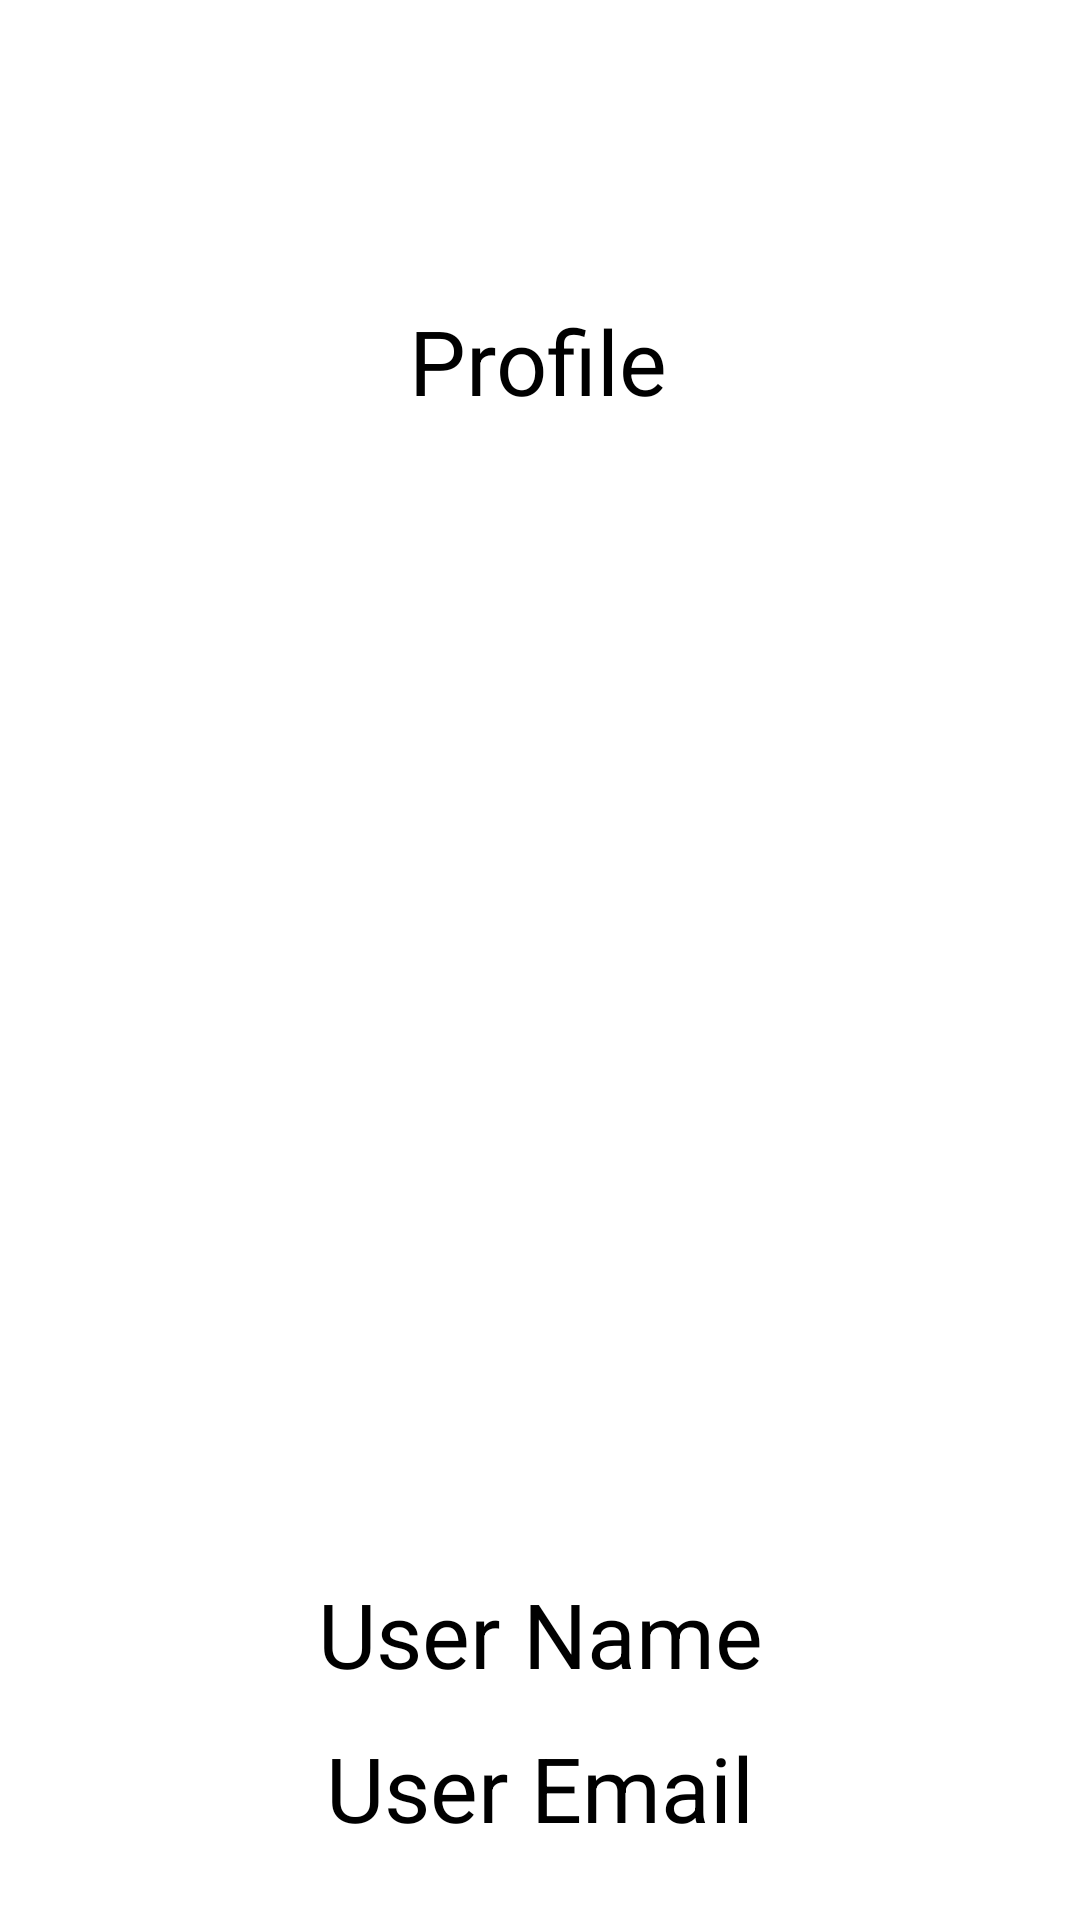

Layout XML and referenced resources for this Android screen:
<!-- AndroidManifest.xml: application theme Theme.DragApp -->
<!-- res/layout/fragment_profile.xml -->
<?xml version="1.0" encoding="utf-8"?>
<androidx.constraintlayout.widget.ConstraintLayout xmlns:android="http://schemas.android.com/apk/res/android"
    xmlns:app="http://schemas.android.com/apk/res-auto"
    xmlns:tools="http://schemas.android.com/tools"
    android:layout_width="match_parent"
    android:layout_height="match_parent"
    tools:context=".fragments.profile.ProfileFragment">

    <TextView
        android:id="@+id/profile_tv"
        android:layout_width="wrap_content"
        android:layout_height="wrap_content"
        android:layout_marginTop="100dp"
        android:text="Profile"
        android:textSize="30sp"
        app:layout_constraintEnd_toEndOf="parent"
        app:layout_constraintHorizontal_bias="0.498"
        app:layout_constraintStart_toStartOf="parent"
        app:layout_constraintTop_toTopOf="parent" />

    <TextView
        android:id="@+id/user_name_tv"
        android:layout_width="wrap_content"
        android:layout_height="wrap_content"
        android:layout_marginTop="104dp"
        android:hint="User Name"
        android:textSize="30sp"
        app:layout_constraintEnd_toEndOf="parent"
        app:layout_constraintStart_toStartOf="parent"
        app:layout_constraintTop_toBottomOf="@+id/user_image_iv" />

    <TextView
        android:id="@+id/user_email_tv"
        android:layout_width="wrap_content"
        android:layout_height="wrap_content"
        android:hint="User Email"
        android:textSize="30sp"
        app:layout_constraintBottom_toBottomOf="parent"
        app:layout_constraintEnd_toEndOf="parent"
        app:layout_constraintStart_toStartOf="parent"
        app:layout_constraintTop_toBottomOf="@+id/user_name_tv"
        app:layout_constraintVertical_bias="0.31" />

    <ImageView
        android:id="@+id/user_image_iv"
        android:layout_width="200dp"
        android:layout_height="200dp"
        android:layout_marginTop="80dp"
        app:layout_constraintEnd_toEndOf="parent"
        app:layout_constraintHorizontal_bias="0.498"
        app:layout_constraintStart_toStartOf="parent"
        app:layout_constraintTop_toBottomOf="@+id/profile_tv"
        tools:src="@tools:sample/avatars" />
</androidx.constraintlayout.widget.ConstraintLayout>
<!-- resources referenced by this layout -->
<resources>
  <style name="Theme.DragApp" parent="Theme.MaterialComponents.Light">
          
          <item name="colorPrimary">@color/olive</item>
          <item name="colorPrimaryVariant">@color/olive</item>
          <item name="colorOnPrimary">@color/white</item>
          
          <item name="colorSecondary">@color/teal_200</item>
          <item name="colorSecondaryVariant">@color/teal_700</item>
          <item name="colorOnSecondary">@color/white</item>
          
          <item name="android:statusBarColor" tools:targetApi="l">?attr/colorPrimaryVariant</item>
          
          <item name="android:windowBackground">@color/background</item>
      </style>
  <color name="olive">#A6B06A</color>
  <color name="white">#FFFFFFFF</color>
  <color name="teal_200">#FF03DAC5</color>
  <color name="teal_700">#FF018786</color>
  <color name="background">#CBCBB5</color>
</resources>
